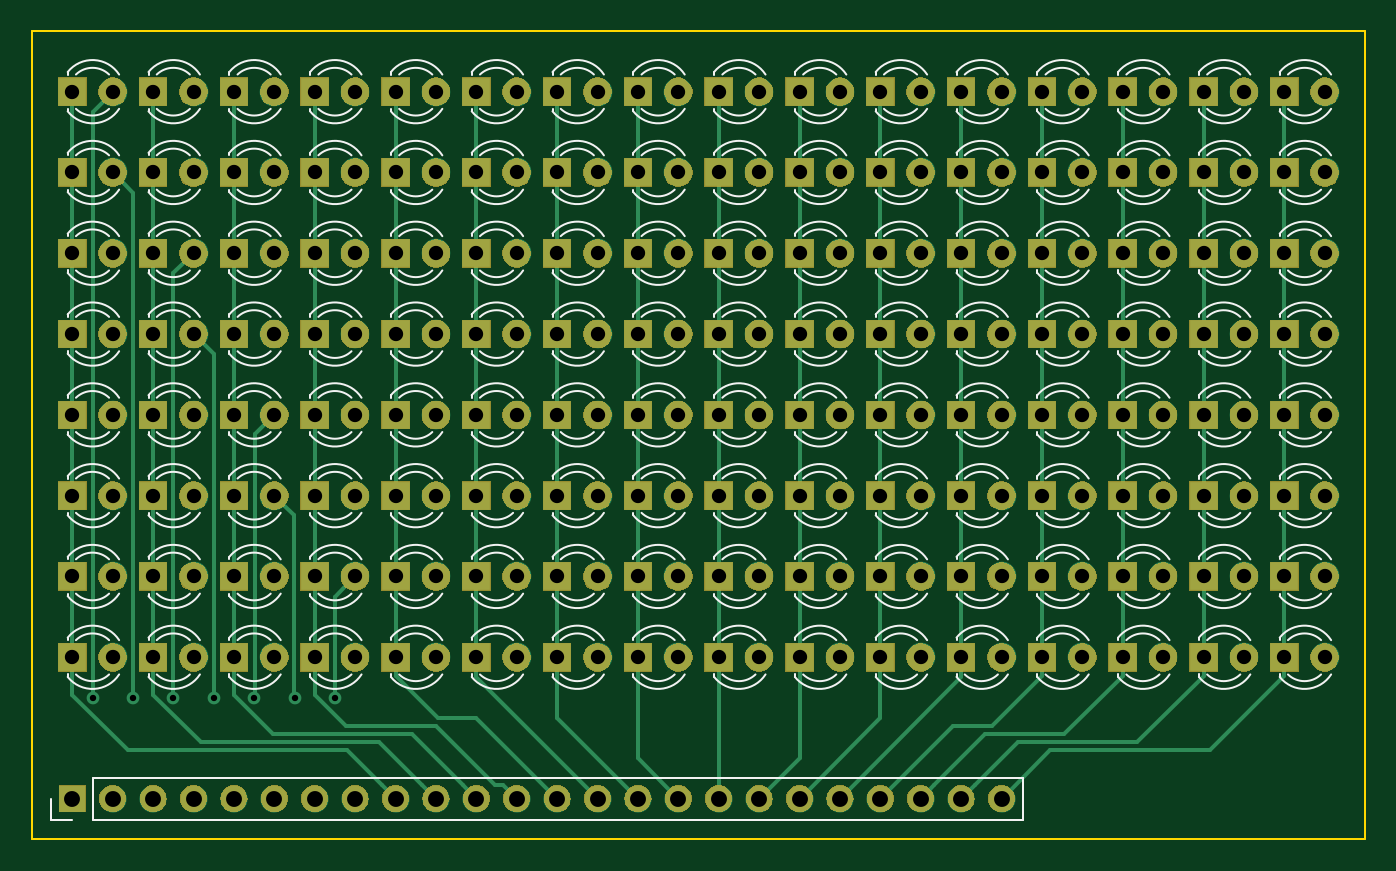
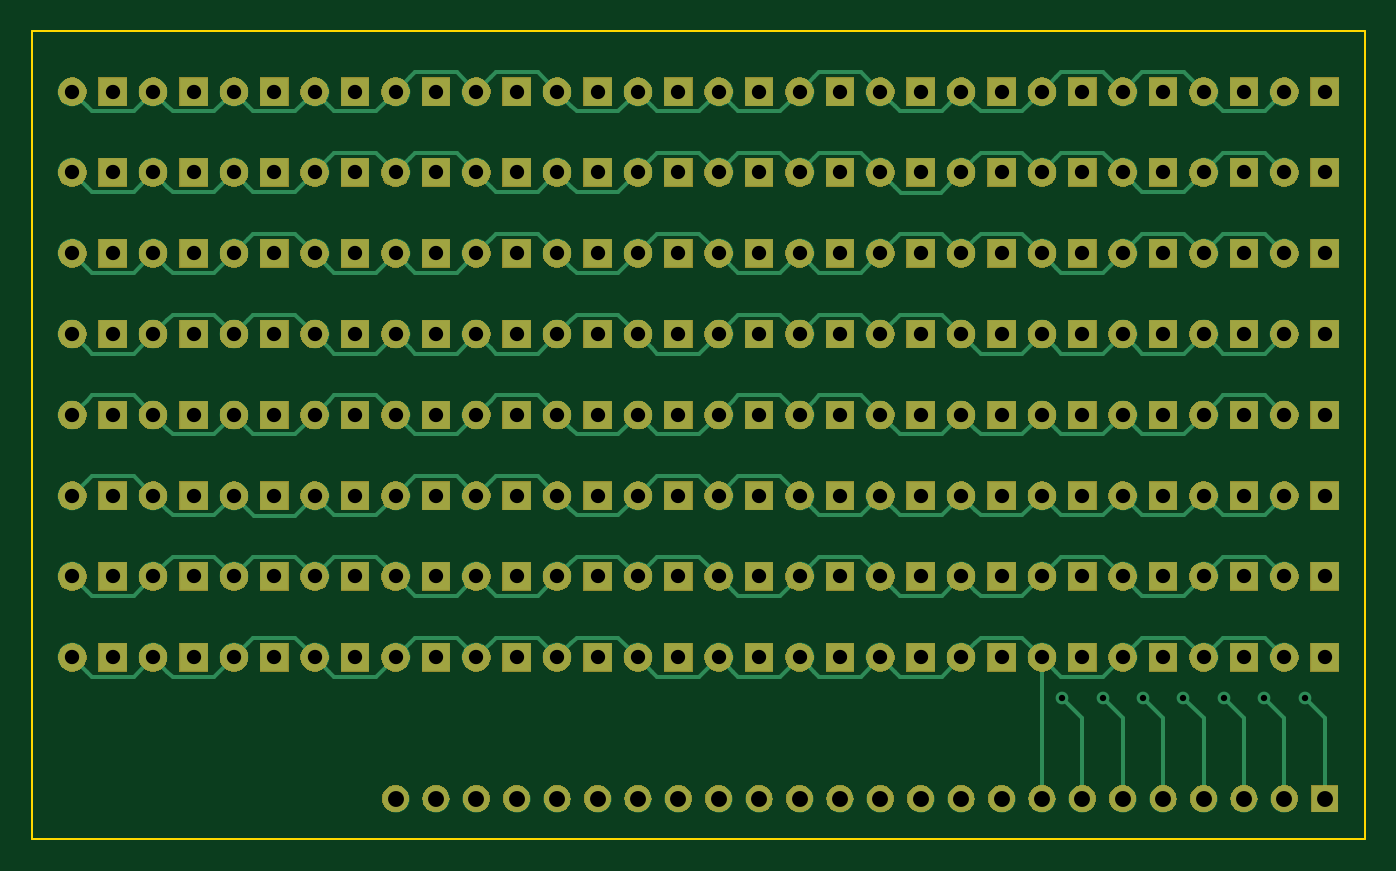
Circuit board: 9 layer files. Board 83.8 x 50.8 mm.
- bottom_copper: led-panel-B.Cu.gbr (50015 bytes)
- bottom_mask: led-panel-B.Mask.gbr (153063 bytes)
- bottom_silk: led-panel-B.SilkS.gbr (551 bytes)
- outline: led-panel-Edge.Cuts.gbr (745 bytes)
- top_copper: led-panel-F.Cu.gbr (37050 bytes)
- top_mask: led-panel-F.Mask.gbr (153063 bytes)
- top_silk: led-panel-F.SilkS.gbr (57350 bytes)
- drill: led-panel-NPTH.drl (165 bytes)
- drill: led-panel-PTH.drl (3072 bytes)

=== bottom_copper: led-panel-B.Cu.gbr (50015 bytes, source omitted) ===
=== bottom_mask: led-panel-B.Mask.gbr (153063 bytes, source omitted) ===
=== bottom_silk: led-panel-B.SilkS.gbr ===
G04 #@! TF.GenerationSoftware,KiCad,Pcbnew,5.0.2-bee76a0~70~ubuntu16.04.1*
G04 #@! TF.CreationDate,2019-11-21T15:25:57-08:00*
G04 #@! TF.ProjectId,led-panel,6c65642d-7061-46e6-956c-2e6b69636164,rev?*
G04 #@! TF.SameCoordinates,Original*
G04 #@! TF.FileFunction,Legend,Bot*
G04 #@! TF.FilePolarity,Positive*
%FSLAX46Y46*%
G04 Gerber Fmt 4.6, Leading zero omitted, Abs format (unit mm)*
G04 Created by KiCad (PCBNEW 5.0.2-bee76a0~70~ubuntu16.04.1) date Thu 21 Nov 2019 03:25:57 PM PST*
%MOMM*%
%LPD*%
G01*
G04 APERTURE LIST*
G04 APERTURE END LIST*
M02*

=== outline: led-panel-Edge.Cuts.gbr ===
G04 #@! TF.GenerationSoftware,KiCad,Pcbnew,5.0.2-bee76a0~70~ubuntu16.04.1*
G04 #@! TF.CreationDate,2019-11-21T15:25:57-08:00*
G04 #@! TF.ProjectId,led-panel,6c65642d-7061-46e6-956c-2e6b69636164,rev?*
G04 #@! TF.SameCoordinates,Original*
G04 #@! TF.FileFunction,Profile,NP*
%FSLAX46Y46*%
G04 Gerber Fmt 4.6, Leading zero omitted, Abs format (unit mm)*
G04 Created by KiCad (PCBNEW 5.0.2-bee76a0~70~ubuntu16.04.1) date Thu 21 Nov 2019 03:25:57 PM PST*
%MOMM*%
%LPD*%
G01*
G04 APERTURE LIST*
%ADD10C,0.100000*%
G04 APERTURE END LIST*
D10*
X187960000Y-59690000D02*
X104140000Y-59690000D01*
X187960000Y-110490000D02*
X187960000Y-59690000D01*
X104140000Y-110490000D02*
X187960000Y-110490000D01*
X104140000Y-59690000D02*
X104140000Y-110490000D01*
M02*

=== top_copper: led-panel-F.Cu.gbr (37050 bytes, source omitted) ===
=== top_mask: led-panel-F.Mask.gbr (153063 bytes, source omitted) ===
=== top_silk: led-panel-F.SilkS.gbr (57350 bytes, source omitted) ===
=== drill: led-panel-NPTH.drl ===
M48
;DRILL file {KiCad 5.0.2-bee76a0~70~ubuntu16.04.1} date Thu 21 Nov 2019 03:26:24 PM PST
;FORMAT={-:-/ absolute / inch / decimal}
FMAT,2
INCH,TZ
%
G90
G05
T0
M30

=== drill: led-panel-PTH.drl ===
M48
;DRILL file {KiCad 5.0.2-bee76a0~70~ubuntu16.04.1} date Thu 21 Nov 2019 03:26:24 PM PST
;FORMAT={-:-/ absolute / inch / decimal}
FMAT,2
INCH,TZ
T1C0.0157
T2C0.0354
T3C0.0394
%
G90
G05
T1
X4.25Y-4.
X4.35Y-4.
X4.45Y-4.
X4.55Y-4.
X4.65Y-4.
X4.75Y-4.
X4.85Y-4.
T2
X5.2Y-2.5
X5.3Y-2.5
X6.4Y-2.5
X6.5Y-2.5
X5.4Y-2.5
X5.5Y-2.5
X6.6Y-3.1
X6.7Y-3.1
X5.4Y-3.7
X5.5Y-3.7
X4.6Y-3.3
X4.7Y-3.3
X7.2Y-2.7
X7.3Y-2.7
X5.Y-2.9
X5.1Y-2.9
X5.4Y-3.1
X5.5Y-3.1
X6.6Y-3.7
X6.7Y-3.7
X5.Y-3.1
X5.1Y-3.1
X5.8Y-2.5
X5.9Y-2.5
X5.8Y-3.5
X5.9Y-3.5
X7.Y-2.7
X7.1Y-2.7
X4.8Y-2.9
X4.9Y-2.9
X6.2Y-3.3
X6.3Y-3.3
X5.6Y-2.9
X5.7Y-2.9
X6.2Y-3.1
X6.3Y-3.1
X6.8Y-2.9
X6.9Y-2.9
X7.Y-3.5
X7.1Y-3.5
X4.2Y-3.7
X4.3Y-3.7
X5.2Y-3.3
X5.3Y-3.3
X4.8Y-3.9
X4.9Y-3.9
X4.6Y-2.7
X4.7Y-2.7
X5.8Y-2.7
X5.9Y-2.7
X7.Y-3.3
X7.1Y-3.3
X4.4Y-3.3
X4.5Y-3.3
X5.6Y-3.7
X5.7Y-3.7
X6.4Y-3.5
X6.5Y-3.5
X6.8Y-3.9
X6.9Y-3.9
X5.6Y-3.3
X5.7Y-3.3
X6.4Y-3.1
X6.5Y-3.1
X5.Y-3.7
X5.1Y-3.7
X6.8Y-2.7
X6.9Y-2.7
X7.Y-3.1
X7.1Y-3.1
X4.4Y-2.7
X4.5Y-2.7
X7.2Y-3.3
X7.3Y-3.3
X6.2Y-3.5
X6.3Y-3.5
X5.4Y-2.9
X5.5Y-2.9
X4.8Y-3.7
X4.9Y-3.7
X4.2Y-2.7
X4.3Y-2.7
X4.4Y-2.5
X4.5Y-2.5
X6.6Y-2.5
X6.7Y-2.5
X4.8Y-2.7
X4.9Y-2.7
X5.2Y-2.7
X5.3Y-2.7
X6.8Y-3.1
X6.9Y-3.1
X7.Y-3.9
X7.1Y-3.9
X5.2Y-3.7
X5.3Y-3.7
X5.6Y-2.5
X5.7Y-2.5
X5.Y-2.7
X5.1Y-2.7
X6.4Y-3.9
X6.5Y-3.9
X7.2Y-3.7
X7.3Y-3.7
X7.Y-3.7
X7.1Y-3.7
X4.4Y-3.7
X4.5Y-3.7
X4.8Y-2.5
X4.9Y-2.5
X6.6Y-2.9
X6.7Y-2.9
X7.2Y-3.1
X7.3Y-3.1
X4.8Y-3.5
X4.9Y-3.5
X6.Y-3.5
X6.1Y-3.5
X6.2Y-2.7
X6.3Y-2.7
X6.Y-2.7
X6.1Y-2.7
X4.2Y-3.5
X4.3Y-3.5
X5.Y-3.9
X5.1Y-3.9
X5.8Y-3.3
X5.9Y-3.3
X6.Y-3.3
X6.1Y-3.3
X6.Y-3.9
X6.1Y-3.9
X5.6Y-2.7
X5.7Y-2.7
X4.2Y-3.3
X4.3Y-3.3
X5.4Y-3.5
X5.5Y-3.5
X4.2Y-3.9
X4.3Y-3.9
X6.4Y-2.7
X6.5Y-2.7
X6.4Y-3.7
X6.5Y-3.7
X6.2Y-2.5
X6.3Y-2.5
X5.Y-3.3
X5.1Y-3.3
X6.8Y-3.7
X6.9Y-3.7
X5.8Y-3.7
X5.9Y-3.7
X4.6Y-3.9
X4.7Y-3.9
X7.2Y-2.9
X7.3Y-2.9
X4.2Y-2.9
X4.3Y-2.9
X4.6Y-3.5
X4.7Y-3.5
X5.Y-2.5
X5.1Y-2.5
X6.2Y-2.9
X6.3Y-2.9
X5.2Y-3.5
X5.3Y-3.5
X6.6Y-3.5
X6.7Y-3.5
X7.2Y-2.5
X7.3Y-2.5
X5.4Y-3.9
X5.5Y-3.9
X6.2Y-3.7
X6.3Y-3.7
X5.8Y-3.1
X5.9Y-3.1
X4.4Y-3.9
X4.5Y-3.9
X4.6Y-2.5
X4.7Y-2.5
X6.Y-2.9
X6.1Y-2.9
X4.8Y-3.1
X4.9Y-3.1
X7.Y-2.5
X7.1Y-2.5
X6.8Y-3.5
X6.9Y-3.5
X4.8Y-3.3
X4.9Y-3.3
X6.4Y-2.9
X6.5Y-2.9
X6.4Y-3.3
X6.5Y-3.3
X6.2Y-3.9
X6.3Y-3.9
X5.4Y-2.7
X5.5Y-2.7
X5.6Y-3.9
X5.7Y-3.9
X4.6Y-2.9
X4.7Y-2.9
X6.6Y-3.9
X6.7Y-3.9
X4.4Y-3.1
X4.5Y-3.1
X5.2Y-3.9
X5.3Y-3.9
X6.6Y-2.7
X6.7Y-2.7
X7.Y-2.9
X7.1Y-2.9
X5.2Y-2.9
X5.3Y-2.9
X5.4Y-3.3
X5.5Y-3.3
X5.6Y-3.5
X5.7Y-3.5
X6.6Y-3.3
X6.7Y-3.3
X4.6Y-3.1
X4.7Y-3.1
X4.4Y-3.5
X4.5Y-3.5
X5.8Y-3.9
X5.9Y-3.9
X5.2Y-3.1
X5.3Y-3.1
X7.2Y-3.5
X7.3Y-3.5
X6.8Y-2.5
X6.9Y-2.5
X5.6Y-3.1
X5.7Y-3.1
X5.8Y-2.9
X5.9Y-2.9
X4.4Y-2.9
X4.5Y-2.9
X4.6Y-3.7
X4.7Y-3.7
X4.2Y-3.1
X4.3Y-3.1
X6.Y-2.5
X6.1Y-2.5
X5.Y-3.5
X5.1Y-3.5
X4.2Y-2.5
X4.3Y-2.5
X6.Y-3.7
X6.1Y-3.7
X6.Y-3.1
X6.1Y-3.1
X6.8Y-3.3
X6.9Y-3.3
X7.2Y-3.9
X7.3Y-3.9
T3
X4.2Y-4.25
X4.3Y-4.25
X4.4Y-4.25
X4.5Y-4.25
X4.6Y-4.25
X4.7Y-4.25
X4.8Y-4.25
X4.9Y-4.25
X5.Y-4.25
X5.1Y-4.25
X5.2Y-4.25
X5.3Y-4.25
X5.4Y-4.25
X5.5Y-4.25
X5.6Y-4.25
X5.7Y-4.25
X5.8Y-4.25
X5.9Y-4.25
X6.Y-4.25
X6.1Y-4.25
X6.2Y-4.25
X6.3Y-4.25
X6.4Y-4.25
X6.5Y-4.25
T0
M30

